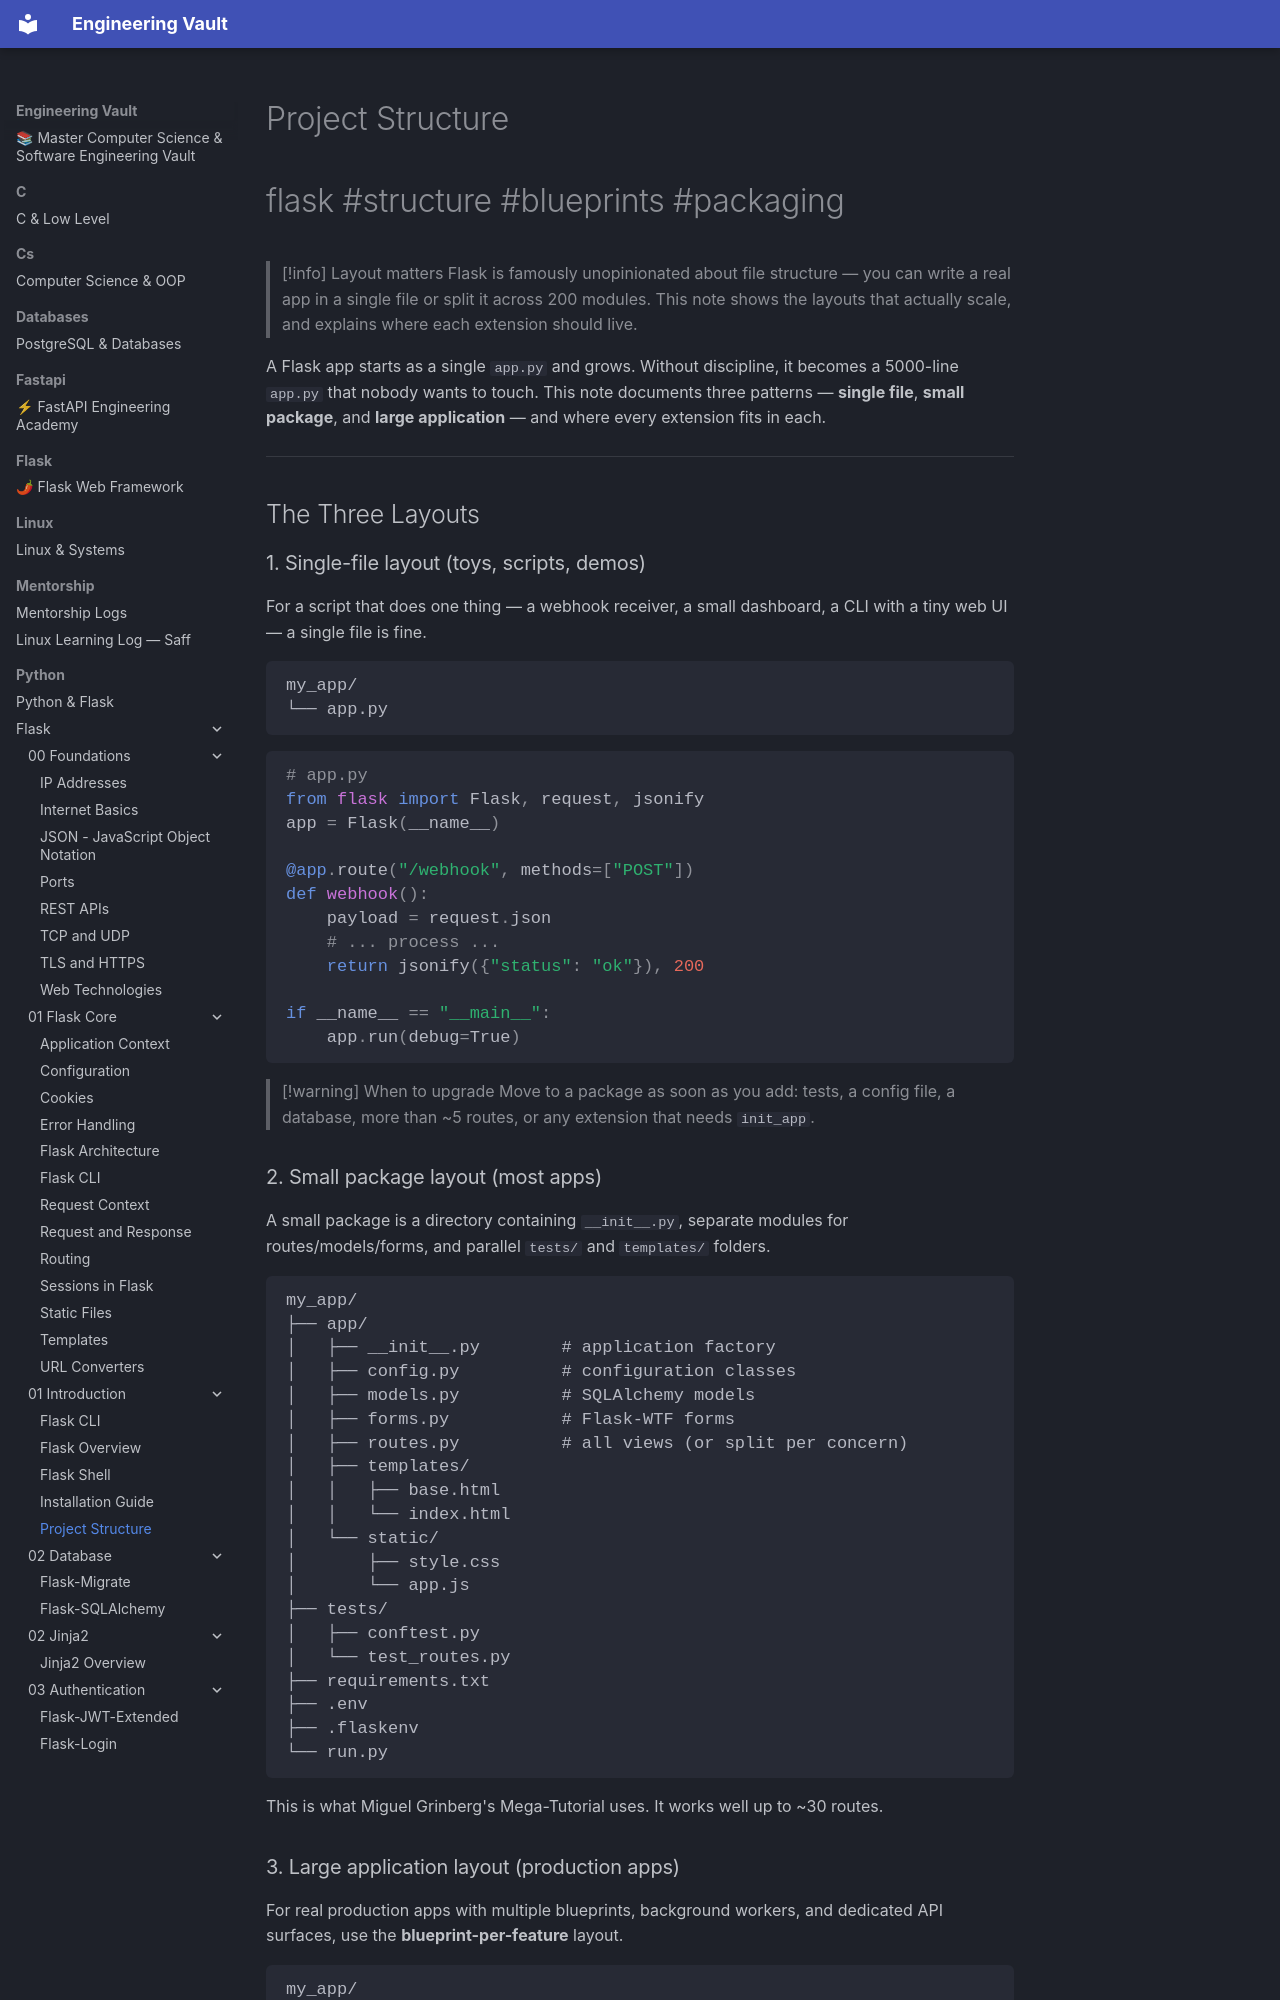

repository: Saff9/engineering-vault · page: python/Flask/01-Introduction/Project-Structure/index.html · generator: mkdocs

---
title: Project Structure
tags:
  - flask
  - structure
  - blueprints
  - packaging
  - layout
aliases:
  - Flask Project Layout
  - Flask Folder Structure
  - Flask App Structure
related:
  - "[[Flask-Overview]]"
  - "[[Installation-Guide]]"
  - "[[Flask-SQLAlchemy]]"
created: 2024-01-15
updated: 2024-01-15
---

# Project Structure

#flask #structure #blueprints #packaging

> [!info] Layout matters
> Flask is famously unopinionated about file structure — you can write a real app in a single file or split it across 200 modules. This note shows the layouts that actually scale, and explains where each extension should live.

A Flask app starts as a single `app.py` and grows. Without discipline, it becomes a 5000-line `app.py` that nobody wants to touch. This note documents three patterns — **single file**, **small package**, and **large application** — and where every extension fits in each.

---

## The Three Layouts

### 1. Single-file layout (toys, scripts, demos)

For a script that does one thing — a webhook receiver, a small dashboard, a CLI with a tiny web UI — a single file is fine.

```
my_app/
└── app.py
```

```python
# app.py
from flask import Flask, request, jsonify
app = Flask(__name__)

@app.route("/webhook", methods=["POST"])
def webhook():
    payload = request.json
    # ... process ...
    return jsonify({"status": "ok"}), 200

if __name__ == "__main__":
    app.run(debug=True)
```

> [!warning] When to upgrade
> Move to a package as soon as you add: tests, a config file, a database, more than ~5 routes, or any extension that needs `init_app`.

### 2. Small package layout (most apps)

A small package is a directory containing `__init__.py`, separate modules for routes/models/forms, and parallel `tests/` and `templates/` folders.

```
my_app/
├── app/
│   ├── __init__.py        # application factory
│   ├── config.py          # configuration classes
│   ├── models.py          # SQLAlchemy models
│   ├── forms.py           # Flask-WTF forms
│   ├── routes.py          # all views (or split per concern)
│   ├── templates/
│   │   ├── base.html
│   │   └── index.html
│   └── static/
│       ├── style.css
│       └── app.js
├── tests/
│   ├── conftest.py
│   └── test_routes.py
├── requirements.txt
├── .env
├── .flaskenv
└── run.py
```

This is what Miguel Grinberg's Mega-Tutorial uses. It works well up to ~30 routes.
